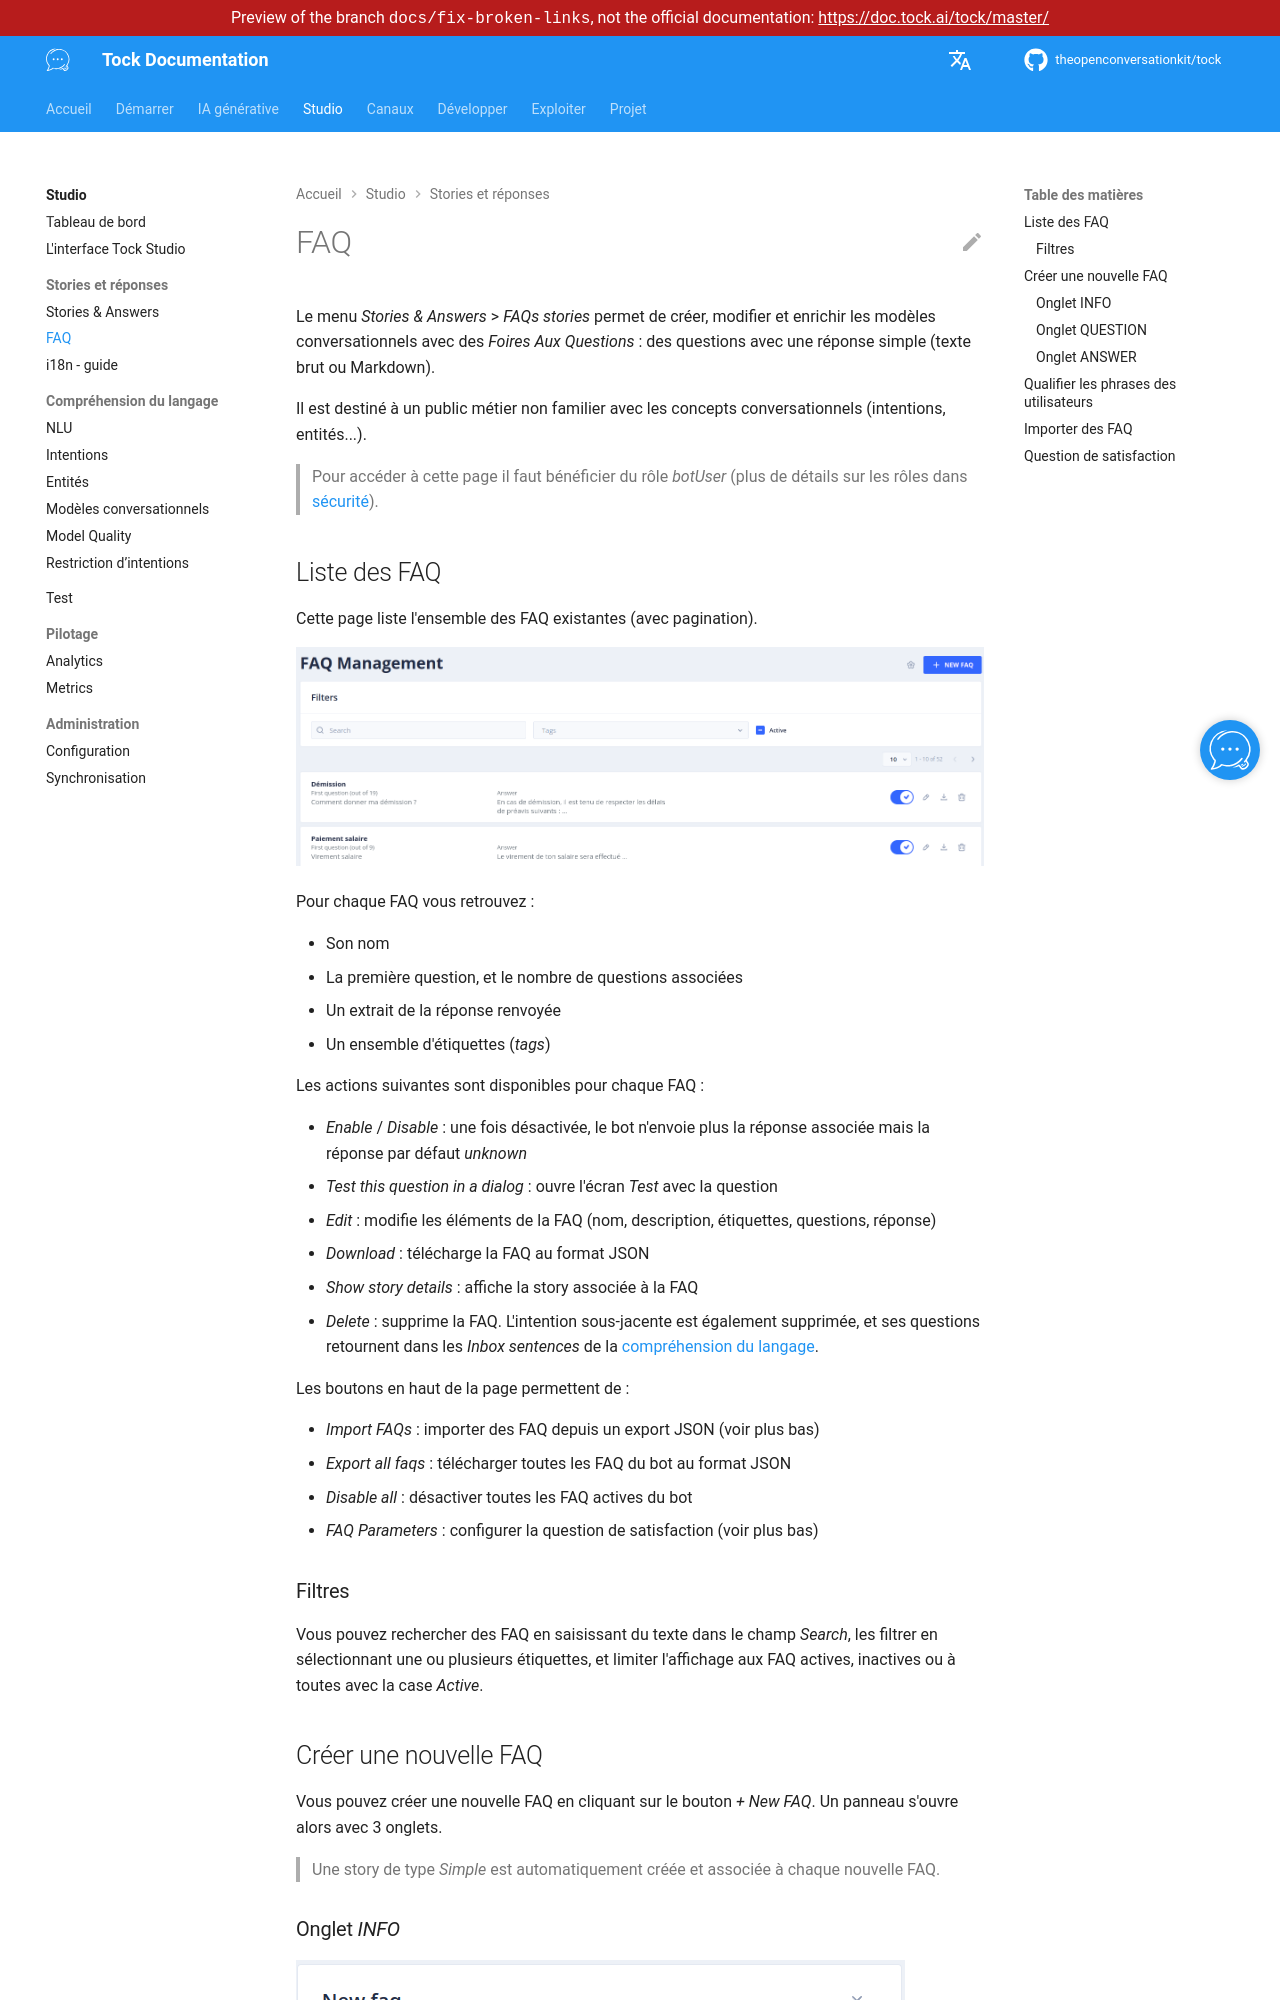

repository: theopenconversationkit/tock · page: preview/docs-fix-broken-links/fr/studio/faq.html · generator: mkdocs

---
title: FAQ
description: "Créer et enrichir des FAQ dans Tock Studio : des questions avec une réponse simple en texte ou Markdown."
---

# FAQ

Le menu _Stories & Answers_ > _FAQs stories_ permet de créer, modifier et enrichir les modèles conversationnels avec
des _Foires Aux Questions_ : des questions avec une réponse simple (texte brut ou Markdown).

Il est destiné à un public métier non familier avec les concepts conversationnels (intentions, entités...).

> Pour accéder à cette page il faut bénéficier du rôle _botUser_ (plus de détails sur les rôles dans [sécurité](../operate/security.md#roles)).
